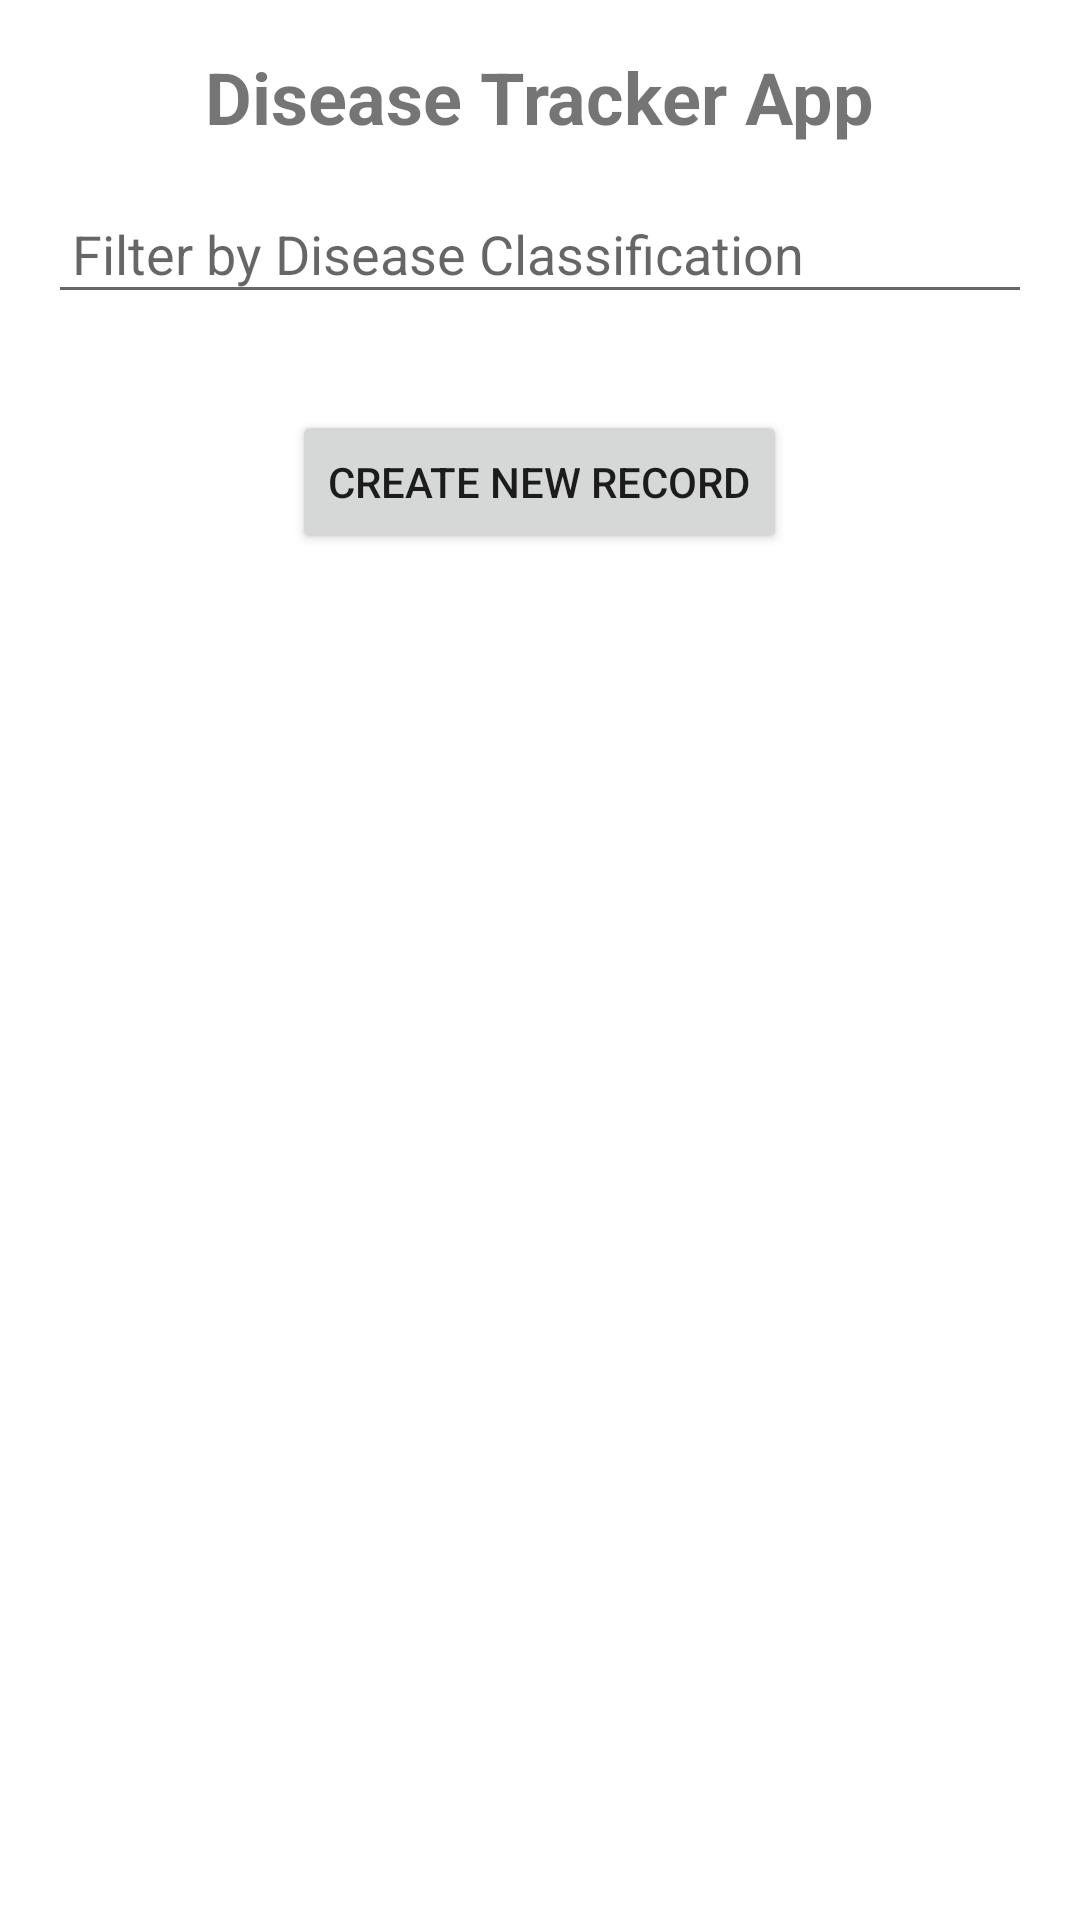

Layout XML and referenced resources for this Android screen:
<!-- AndroidManifest.xml: activity theme Theme.DiseaseTrackerApp -->
<!-- res/layout/activity_main.xml -->
<?xml version="1.0" encoding="utf-8"?>
<LinearLayout
    xmlns:android="http://schemas.android.com/apk/res/android"
    android:layout_width="match_parent"
    android:layout_height="match_parent"
    android:orientation="vertical"
    android:padding="16dp">

    <TextView
        android:id="@+id/textView"
        android:layout_width="wrap_content"
        android:layout_height="wrap_content"
        android:text="Disease Tracker App"
        android:textSize="24sp"
        android:textStyle="bold"
        android:layout_gravity="center_horizontal"
        android:layout_marginBottom="16dp" />

    <EditText
        android:id="@+id/etFilter"
        android:layout_width="match_parent"
        android:layout_height="wrap_content"
        android:hint="Filter by Disease Classification"
        android:padding="8dp"
        android:layout_marginBottom="16dp" />

    <Button
        android:id="@+id/btnCreateRecord"
        android:layout_width="wrap_content"
        android:layout_height="wrap_content"
        android:text="Create New Record"
        android:layout_gravity="center_horizontal"
        android:layout_marginTop="16dp" />

    <androidx.recyclerview.widget.RecyclerView
        android:id="@+id/recyclerView"
        android:layout_width="match_parent"
        android:layout_height="0dp"
        android:layout_weight="1"
        android:padding="16dp" />
</LinearLayout>
<!-- resources referenced by this layout -->
<resources>
  <style name="Theme.DiseaseTrackerApp" parent="Theme.MaterialComponents.DayNight">
          <item name="colorPrimary">@color/purple_500</item>
          <item name="colorPrimaryVariant">@color/purple_700</item>
          <item name="colorOnPrimary">@color/white</item>
          <item name="android:statusBarColor">?attr/colorPrimaryVariant</item>
      </style>
  <!-- not gathered from this repository: default colours our renderer supplied (Android Studio template values) -->
  <color name="purple_500">#FF6200EE</color>
  <color name="purple_700">#FF3700B3</color>
  <color name="white">#FFFFFFFF</color>
</resources>
